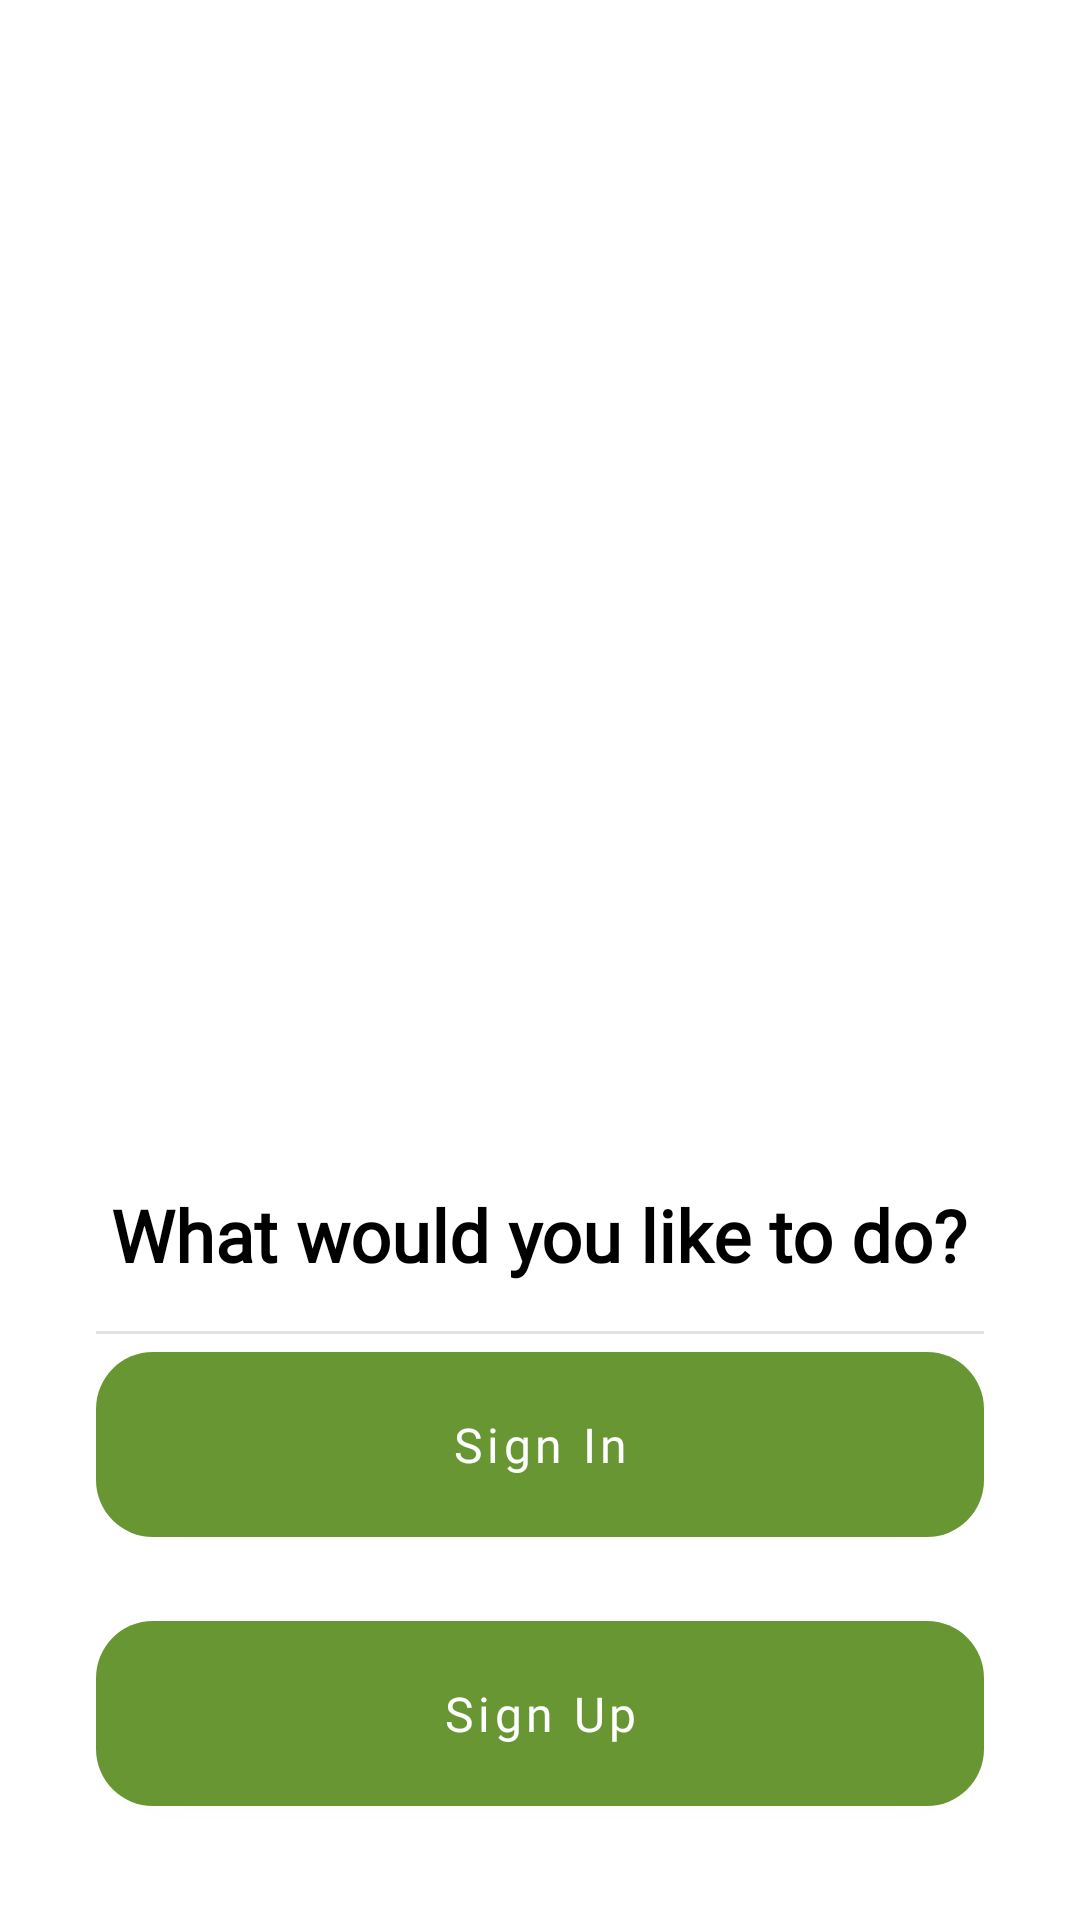

Reconstruct the res/layout file that produces this screen, plus the resources it refers to.
<!-- AndroidManifest.xml: application theme Theme.Sabalancec -->
<!-- res/layout/fragment_authoptions.xml -->
<?xml version="1.0" encoding="utf-8"?>
<androidx.constraintlayout.widget.ConstraintLayout xmlns:android="http://schemas.android.com/apk/res/android"
    xmlns:app="http://schemas.android.com/apk/res-auto"
    android:layout_width="match_parent"
    android:layout_height="match_parent">

    <androidx.cardview.widget.CardView
        android:id="@+id/cardView"
        android:layout_width="match_parent"
        android:layout_height="wrap_content"
        app:cardCornerRadius="0dp"
        app:cardElevation="0dp"
        app:layout_constraintEnd_toEndOf="parent"
        app:layout_constraintTop_toTopOf="parent">

        <ImageView
            android:id="@+id/imageView2"
            android:layout_width="match_parent"
            android:layout_height="334dp"
            android:cropToPadding="true"
            android:rotation="-148"
            android:scaleX="2.5"
            android:scaleY="2.5"
            android:translationX="55dp"
            android:translationY="-60dp"
            app:srcCompat="@drawable/auth_background" />


    </androidx.cardview.widget.CardView>

    <LinearLayout
        android:id="@+id/linearLayout"
        android:layout_width="match_parent"
        android:layout_height="match_parent"
        android:layout_marginStart="32dp"
        android:layout_marginTop="32dp"
        android:layout_marginEnd="32dp"
        android:layout_marginBottom="32dp"
        android:divider="@drawable/empty_tall_divider_60dp"
        android:dividerPadding="20dp"
        android:gravity="bottom|center"
        android:orientation="vertical"
        android:showDividers="middle"
        app:layout_constraintBottom_toBottomOf="parent"
        app:layout_constraintEnd_toEndOf="parent"
        app:layout_constraintStart_toStartOf="parent"
        app:layout_constraintTop_toTopOf="parent">

        <TextView
            android:id="@+id/tv_welcome"
            android:layout_width="wrap_content"
            android:layout_height="wrap_content"
            android:layout_marginTop="32dp"
            android:fontFamily="@font/poppins_semibold"
            android:text="What would you like to do?"
            android:textColor="@color/black"
            android:textSize="24sp"
            android:textStyle="bold"
            android:typeface="normal" />

        <View
            android:id="@+id/divider"
            android:layout_width="match_parent"
            android:layout_height="1dp"
            android:layout_marginTop="16dp"
            android:background="#E2E2E2" />

        <LinearLayout
            android:layout_width="match_parent"
            android:layout_height="wrap_content"
            android:orientation="vertical">

            <com.google.android.material.button.MaterialButton
                android:id="@+id/btn_signin"
                android:layout_width="match_parent"
                android:layout_height="wrap_content"
                android:layout_marginBottom="16dp"
                android:fontFamily="@font/poppins_semibold"
                android:padding="20dp"
                android:text="Sign In"
                android:textAllCaps="false"
                android:textSize="16sp"
                app:backgroundTint="@color/olive_green"
                app:cornerRadius="@dimen/sabalancec_button_corner_radius" />

            <com.google.android.material.button.MaterialButton
                android:id="@+id/btn_signup"
                android:layout_width="match_parent"
                android:layout_height="wrap_content"
                android:fontFamily="@font/poppins_semibold"
                android:padding="20dp"
                android:text="Sign Up"
                android:textAllCaps="false"
                android:textSize="16sp"
                app:backgroundTint="@color/olive_green"
                app:cornerRadius="@dimen/sabalancec_button_corner_radius" />
        </LinearLayout>
    </LinearLayout>
</androidx.constraintlayout.widget.ConstraintLayout>
<!-- resources referenced by this layout -->
<resources>
  <color name="black">#FF000000</color>
  <color name="olive_green">#689633</color>
  <dimen name="sabalancec_button_corner_radius">19dp</dimen>
  <style name="Theme.Sabalancec" parent="Theme.MaterialComponents.Light.NoActionBar">
          
          <item name="colorPrimary">#6200EE</item>
          <item name="colorPrimaryVariant">#3700B3</item>
          <item name="colorOnPrimary">#FFFFFF</item>
  
          
          <item name="android:windowBackground">#FFFFFF</item>
          <item name="android:colorBackground">#FFFFFF</item>
  
  
  
      </style>
</resources>
